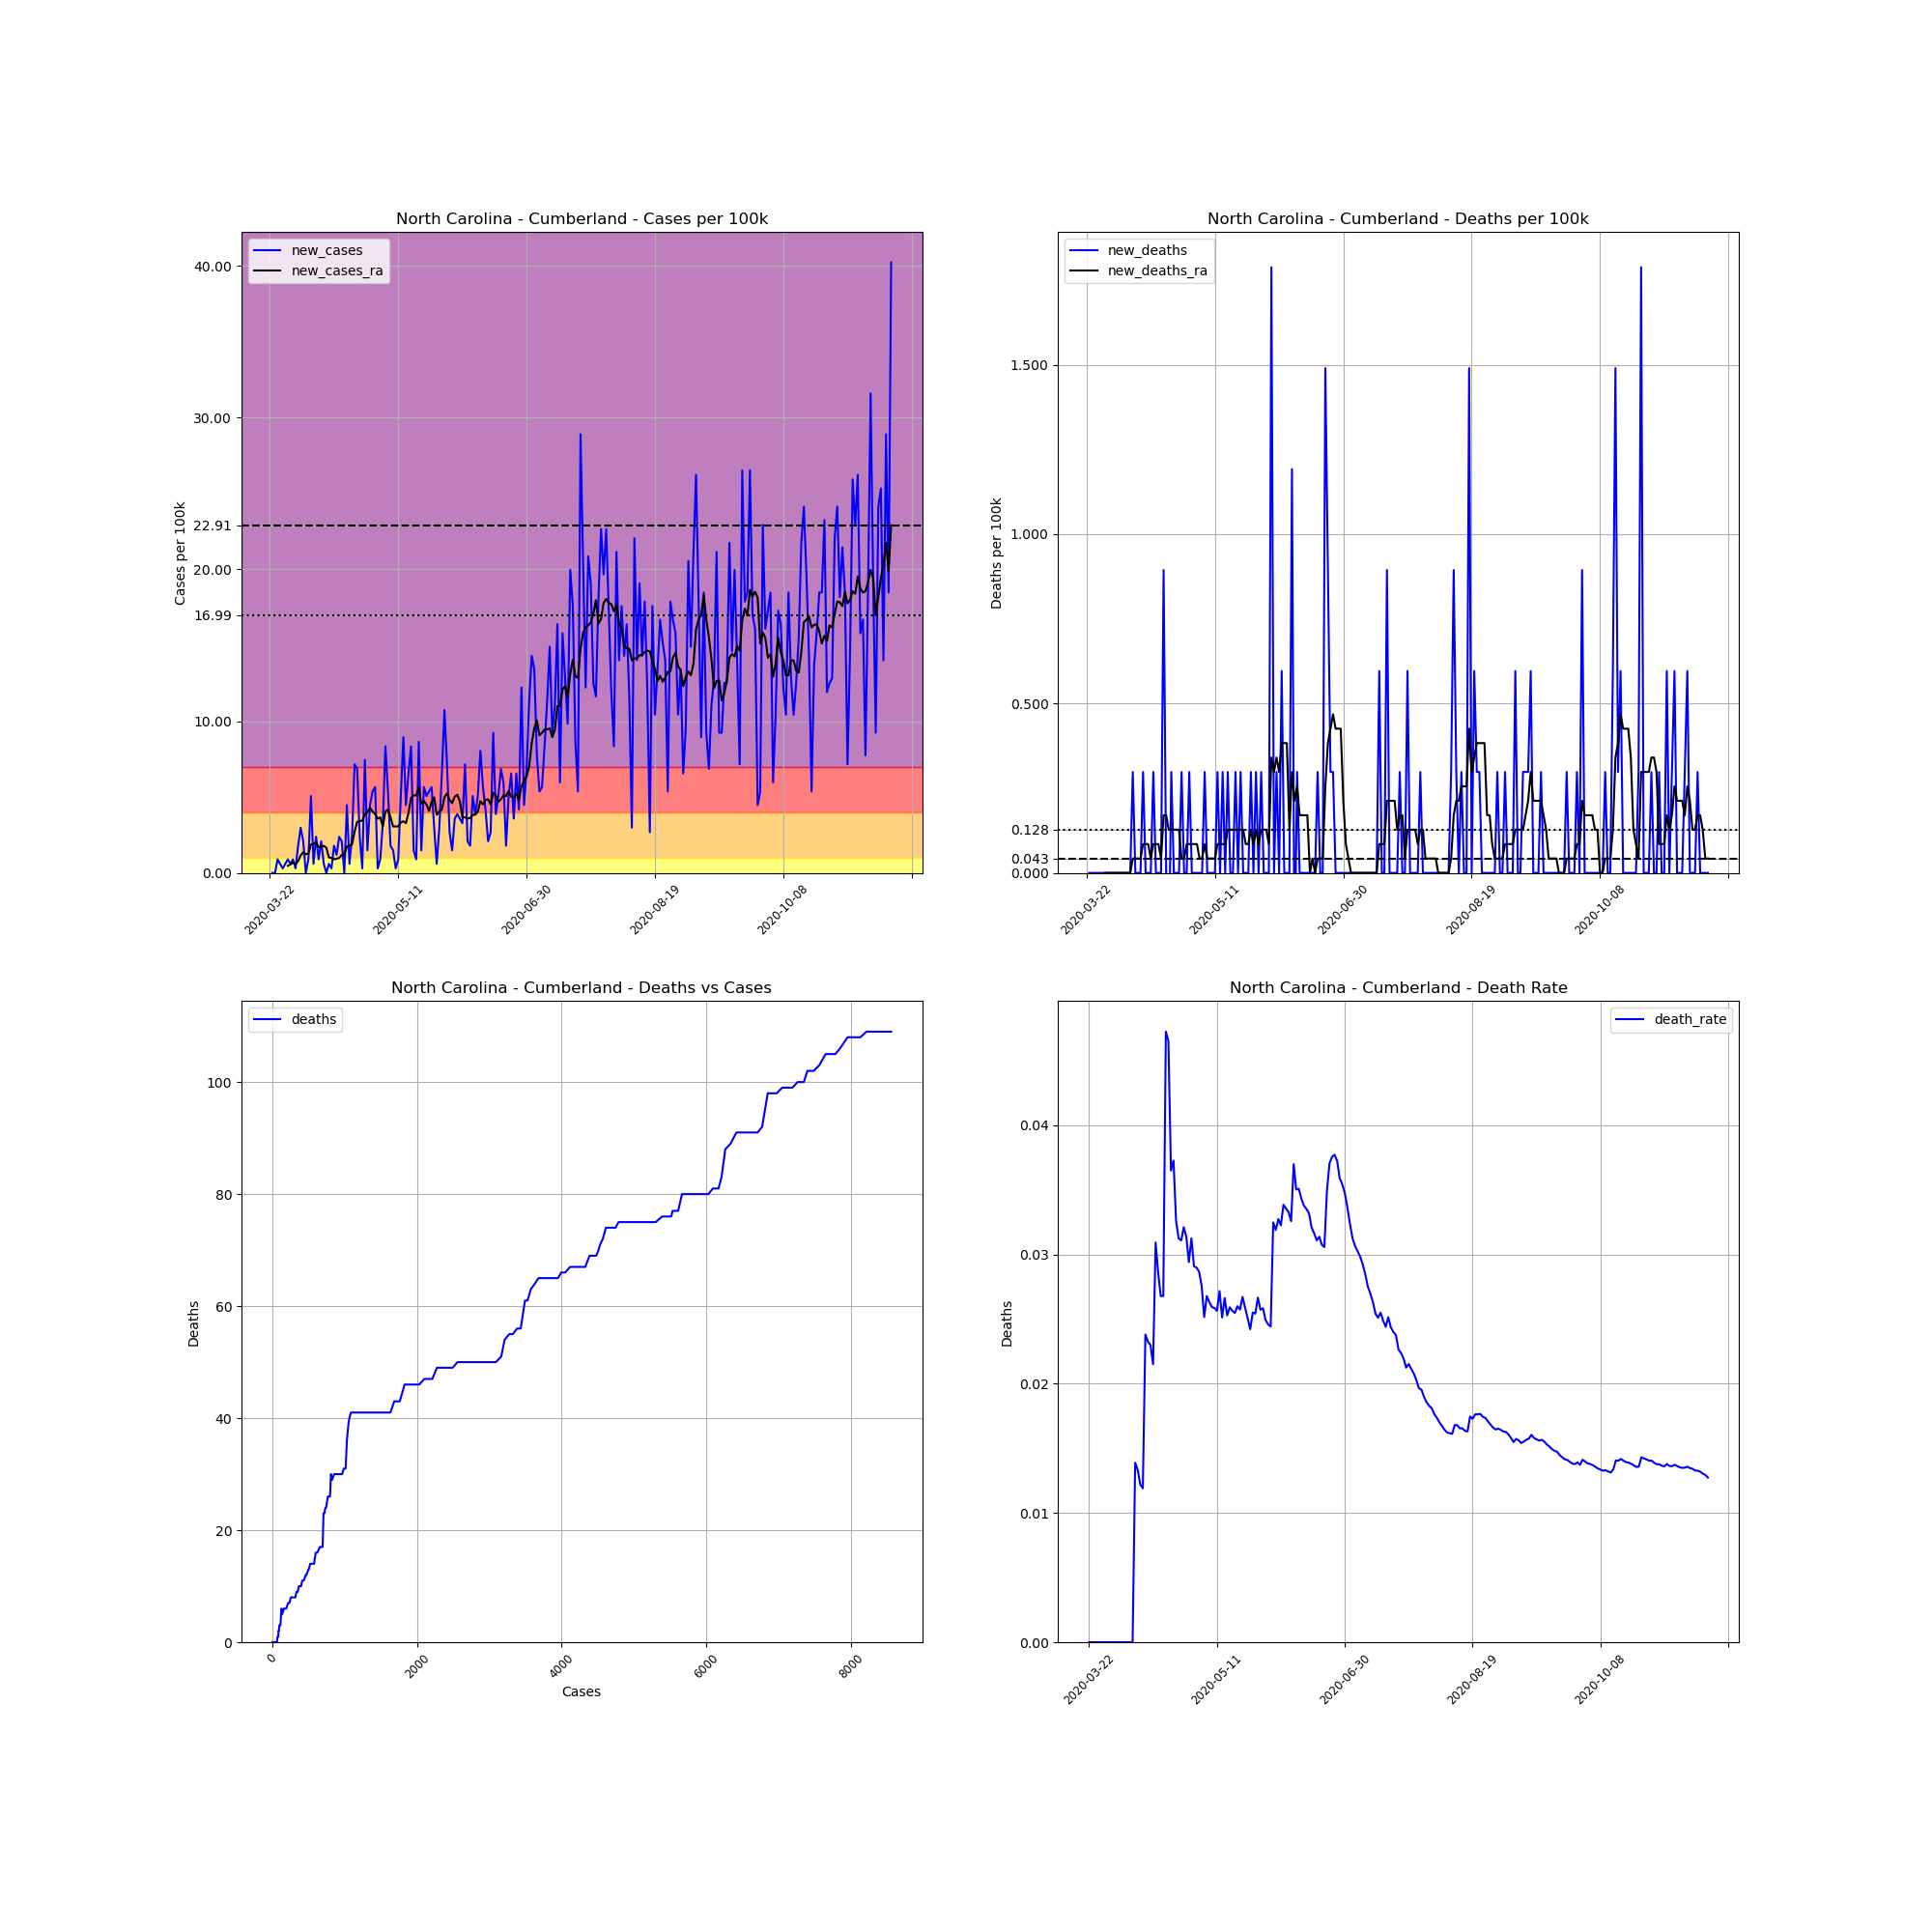

The file beside this chart, header and first rows:
, date, county, state, fips, cases, deaths, COUNTY, STNAME, CTYNAME, POPESTIMATE2019, cases_per_100k, deaths_per_100k, death_rate, new_cases, new_deaths, new_cases_ra, new_deaths_ra
268464, 2020-03-22, Cumberland, North Carolina, 37051, 2, 0, 51, North Carolina, Cumberland, 335509, 0.5961, 0.0, 0.0, , , , 
268465, 2020-03-23, Cumberland, North Carolina, 37051, 2, 0, 51, North Carolina, Cumberland, 335509, 0.5961, 0.0, 0.0, 0.0, 0.0, , 
268466, 2020-03-24, Cumberland, North Carolina, 37051, 2, 0, 51, North Carolina, Cumberland, 335509, 0.5961, 0.0, 0.0, 0.0, 0.0, , 
268467, 2020-03-25, Cumberland, North Carolina, 37051, 5, 0, 51, North Carolina, Cumberland, 335509, 1.49, 0.0, 0.0, 0.8942, 0.0, , 
268468, 2020-03-26, Cumberland, North Carolina, 37051, 7, 0, 51, North Carolina, Cumberland, 335509, 2.086, 0.0, 0.0, 0.5961, 0.0, , 
268469, 2020-03-27, Cumberland, North Carolina, 37051, 8, 0, 51, North Carolina, Cumberland, 335509, 2.384, 0.0, 0.0, 0.2981, 0.0, , 
268470, 2020-03-28, Cumberland, North Carolina, 37051, 10, 0, 51, North Carolina, Cumberland, 335509, 2.981, 0.0, 0.0, 0.5961, 0.0, , 
268471, 2020-03-29, Cumberland, North Carolina, 37051, 13, 0, 51, North Carolina, Cumberland, 335509, 3.875, 0.0, 0.0, 0.8942, 0.0, 0.4684, 0.0
268472, 2020-03-30, Cumberland, North Carolina, 37051, 15, 0, 51, North Carolina, Cumberland, 335509, 4.471, 0.0, 0.0, 0.5961, 0.0, 0.5535, 0.0
268473, 2020-03-31, Cumberland, North Carolina, 37051, 18, 0, 51, North Carolina, Cumberland, 335509, 5.365, 0.0, 0.0, 0.8942, 0.0, 0.6813, 0.0
268474, 2020-04-01, Cumberland, North Carolina, 37051, 19, 0, 51, North Carolina, Cumberland, 335509, 5.663, 0.0, 0.0, 0.2981, 0.0, 0.5961, 0.0
268475, 2020-04-02, Cumberland, North Carolina, 37051, 25, 0, 51, North Carolina, Cumberland, 335509, 7.451, 0.0, 0.0, 1.788, 0.0, 0.7664, 0.0
268476, 2020-04-03, Cumberland, North Carolina, 37051, 35, 0, 51, North Carolina, Cumberland, 335509, 10.43, 0.0, 0.0, 2.981, 0.0, 1.15, 0.0
268477, 2020-04-04, Cumberland, North Carolina, 37051, 42, 0, 51, North Carolina, Cumberland, 335509, 12.52, 0.0, 0.0, 2.086, 0.0, 1.363, 0.0
268478, 2020-04-05, Cumberland, North Carolina, 37051, 42, 0, 51, North Carolina, Cumberland, 335509, 12.52, 0.0, 0.0, 0.0, 0.0, 1.235, 0.0
268479, 2020-04-06, Cumberland, North Carolina, 37051, 45, 0, 51, North Carolina, Cumberland, 335509, 13.41, 0.0, 0.0, 0.8942, 0.0, 1.277, 0.0
268480, 2020-04-07, Cumberland, North Carolina, 37051, 62, 0, 51, North Carolina, Cumberland, 335509, 18.48, 0.0, 0.0, 5.067, 0.0, 1.873, 0.0
268481, 2020-04-08, Cumberland, North Carolina, 37051, 64, 0, 51, North Carolina, Cumberland, 335509, 19.08, 0.0, 0.0, 0.5961, 0.0, 1.916, 0.0
268482, 2020-04-09, Cumberland, North Carolina, 37051, 72, 1, 51, North Carolina, Cumberland, 335509, 21.46, 0.2981, 0.01389, 2.384, 0.2981, 2.001, 0.04258
268483, 2020-04-10, Cumberland, North Carolina, 37051, 75, 1, 51, North Carolina, Cumberland, 335509, 22.35, 0.2981, 0.01333, 0.8942, 0.0, 1.703, 0.04258
268484, 2020-04-11, Cumberland, North Carolina, 37051, 82, 1, 51, North Carolina, Cumberland, 335509, 24.44, 0.2981, 0.0122, 2.086, 0.0, 1.703, 0.04258
268485, 2020-04-12, Cumberland, North Carolina, 37051, 84, 1, 51, North Carolina, Cumberland, 335509, 25.04, 0.2981, 0.0119, 0.5961, 0.0, 1.788, 0.04258
268486, 2020-04-13, Cumberland, North Carolina, 37051, 84, 2, 51, North Carolina, Cumberland, 335509, 25.04, 0.5961, 0.02381, 0.0, 0.2981, 1.661, 0.08516
268487, 2020-04-14, Cumberland, North Carolina, 37051, 86, 2, 51, North Carolina, Cumberland, 335509, 25.63, 0.5961, 0.02326, 0.5961, 0.0, 1.022, 0.08516
268488, 2020-04-15, Cumberland, North Carolina, 37051, 87, 2, 51, North Carolina, Cumberland, 335509, 25.93, 0.5961, 0.02299, 0.2981, 0.0, 0.9793, 0.08516
268489, 2020-04-16, Cumberland, North Carolina, 37051, 93, 2, 51, North Carolina, Cumberland, 335509, 27.72, 0.5961, 0.02151, 1.788, 0.0, 0.8942, 0.04258
268490, 2020-04-17, Cumberland, North Carolina, 37051, 97, 3, 51, North Carolina, Cumberland, 335509, 28.91, 0.8942, 0.03093, 1.192, 0.2981, 0.9367, 0.08516
268491, 2020-04-18, Cumberland, North Carolina, 37051, 105, 3, 51, North Carolina, Cumberland, 335509, 31.3, 0.8942, 0.02857, 2.384, 0.0, 0.9793, 0.08516
268492, 2020-04-19, Cumberland, North Carolina, 37051, 112, 3, 51, North Carolina, Cumberland, 335509, 33.38, 0.8942, 0.02679, 2.086, 0.0, 1.192, 0.08516
268493, 2020-04-20, Cumberland, North Carolina, 37051, 112, 3, 51, North Carolina, Cumberland, 335509, 33.38, 0.8942, 0.02679, 0.0, 0.0, 1.192, 0.04258
268494, 2020-04-21, Cumberland, North Carolina, 37051, 127, 6, 51, North Carolina, Cumberland, 335509, 37.85, 1.788, 0.04724, 4.471, 0.8942, 1.746, 0.1703
268495, 2020-04-22, Cumberland, North Carolina, 37051, 129, 6, 51, North Carolina, Cumberland, 335509, 38.45, 1.788, 0.04651, 0.5961, 0.0, 1.788, 0.1703
268496, 2020-04-23, Cumberland, North Carolina, 37051, 137, 5, 51, North Carolina, Cumberland, 335509, 40.83, 1.49, 0.0365, 2.384, -0.2981, 1.873, 0.1277
268497, 2020-04-24, Cumberland, North Carolina, 37051, 161, 6, 51, North Carolina, Cumberland, 335509, 47.99, 1.788, 0.03727, 7.153, 0.2981, 2.725, 0.1277
268498, 2020-04-25, Cumberland, North Carolina, 37051, 184, 6, 51, North Carolina, Cumberland, 335509, 54.84, 1.788, 0.03261, 6.855, 0.0, 3.364, 0.1277
268499, 2020-04-26, Cumberland, North Carolina, 37051, 192, 6, 51, North Carolina, Cumberland, 335509, 57.23, 1.788, 0.03125, 2.384, 0.0, 3.406, 0.1277
268500, 2020-04-27, Cumberland, North Carolina, 37051, 193, 6, 51, North Carolina, Cumberland, 335509, 57.52, 1.788, 0.03109, 0.2981, 0.0, 3.449, 0.1277
268501, 2020-04-28, Cumberland, North Carolina, 37051, 218, 7, 51, North Carolina, Cumberland, 335509, 64.98, 2.086, 0.03211, 7.451, 0.2981, 3.875, 0.04258
268502, 2020-04-29, Cumberland, North Carolina, 37051, 223, 7, 51, North Carolina, Cumberland, 335509, 66.47, 2.086, 0.03139, 1.49, 0.0, 4.002, 0.04258
268503, 2020-04-30, Cumberland, North Carolina, 37051, 238, 7, 51, North Carolina, Cumberland, 335509, 70.94, 2.086, 0.02941, 4.471, 0.0, 4.301, 0.08516
268504, 2020-05-01, Cumberland, North Carolina, 37051, 256, 8, 51, North Carolina, Cumberland, 335509, 76.3, 2.384, 0.03125, 5.365, 0.2981, 4.045, 0.08516
268505, 2020-05-02, Cumberland, North Carolina, 37051, 275, 8, 51, North Carolina, Cumberland, 335509, 81.97, 2.384, 0.02909, 5.663, 0.0, 3.875, 0.08516
268506, 2020-05-03, Cumberland, North Carolina, 37051, 276, 8, 51, North Carolina, Cumberland, 335509, 82.26, 2.384, 0.02899, 0.2981, 0.0, 3.577, 0.08516
268507, 2020-05-04, Cumberland, North Carolina, 37051, 279, 8, 51, North Carolina, Cumberland, 335509, 83.16, 2.384, 0.02867, 0.8942, 0.0, 3.662, 0.08516
268508, 2020-05-05, Cumberland, North Carolina, 37051, 290, 8, 51, North Carolina, Cumberland, 335509, 86.44, 2.384, 0.02759, 3.279, 0.0, 3.066, 0.04258
268509, 2020-05-06, Cumberland, North Carolina, 37051, 318, 8, 51, North Carolina, Cumberland, 335509, 94.78, 2.384, 0.02516, 8.346, 0.0, 4.045, 0.04258
268510, 2020-05-07, Cumberland, North Carolina, 37051, 336, 9, 51, North Carolina, Cumberland, 335509, 100.1, 2.682, 0.02679, 5.365, 0.2981, 4.173, 0.08516
268511, 2020-05-08, Cumberland, North Carolina, 37051, 342, 9, 51, North Carolina, Cumberland, 335509, 101.9, 2.682, 0.02632, 1.788, 0.0, 3.662, 0.04258
268512, 2020-05-09, Cumberland, North Carolina, 37051, 347, 9, 51, North Carolina, Cumberland, 335509, 103.4, 2.682, 0.02594, 1.49, 0.0, 3.066, 0.04258
268513, 2020-05-10, Cumberland, North Carolina, 37051, 348, 9, 51, North Carolina, Cumberland, 335509, 103.7, 2.682, 0.02586, 0.2981, 0.0, 3.066, 0.04258
268514, 2020-05-11, Cumberland, North Carolina, 37051, 351, 9, 51, North Carolina, Cumberland, 335509, 104.6, 2.682, 0.02564, 0.8942, 0.0, 3.066, 0.04258
268515, 2020-05-12, Cumberland, North Carolina, 37051, 368, 10, 51, North Carolina, Cumberland, 335509, 109.7, 2.981, 0.02717, 5.067, 0.2981, 3.321, 0.08516
268516, 2020-05-13, Cumberland, North Carolina, 37051, 398, 10, 51, North Carolina, Cumberland, 335509, 118.6, 2.981, 0.02513, 8.942, 0.0, 3.406, 0.08516
268517, 2020-05-14, Cumberland, North Carolina, 37051, 413, 11, 51, North Carolina, Cumberland, 335509, 123.1, 3.279, 0.02663, 4.471, 0.2981, 3.279, 0.08516
268518, 2020-05-15, Cumberland, North Carolina, 37051, 435, 11, 51, North Carolina, Cumberland, 335509, 129.7, 3.279, 0.02529, 6.557, 0.0, 3.96, 0.08516
268519, 2020-05-16, Cumberland, North Carolina, 37051, 463, 12, 51, North Carolina, Cumberland, 335509, 138, 3.577, 0.02592, 8.346, 0.2981, 4.939, 0.1277
268520, 2020-05-17, Cumberland, North Carolina, 37051, 468, 12, 51, North Carolina, Cumberland, 335509, 139.5, 3.577, 0.02564, 1.49, 0.0, 5.11, 0.1277
268521, 2020-05-18, Cumberland, North Carolina, 37051, 471, 12, 51, North Carolina, Cumberland, 335509, 140.4, 3.577, 0.02548, 0.8942, 0.0, 5.11, 0.1277
268522, 2020-05-19, Cumberland, North Carolina, 37051, 500, 13, 51, North Carolina, Cumberland, 335509, 149, 3.875, 0.026, 8.644, 0.2981, 5.62, 0.1277
268523, 2020-05-20, Cumberland, North Carolina, 37051, 505, 13, 51, North Carolina, Cumberland, 335509, 150.5, 3.875, 0.02574, 1.49, 0.0, 4.556, 0.1277
... 183 more rows
